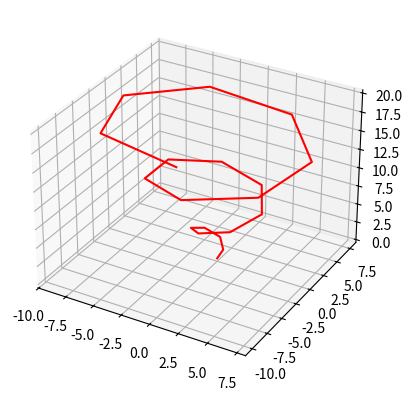

The matplotlib source for this figure:
from mpl_toolkits import mplot3d
import matplotlib.pyplot as plt
from numpy import *

fig = plt.figure()
ax = plt.axes(projection='3d')
r = linspace(0,10,20)
t = linspace(0,1000,20)
x = r*cos(radians(t))
y = r*sin(radians(t))
z = linspace(0, 20, 20)
ax.plot3D(x, y, z, 'red')
plt.show()
